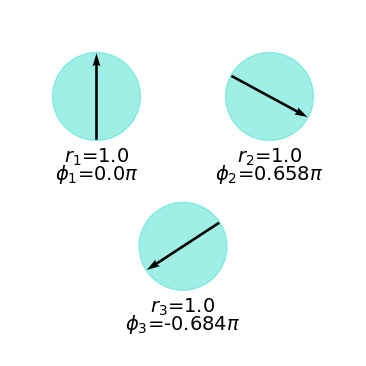

Generate this figure with matplotlib:
#%%
# 放物線のグラフを描画する
if True:
    import numpy as np
    import pandas as pd
    import matplotlib.pyplot as plt
    from matplotlib import cm
    from matplotlib import rc
    rc('text', usetex=False)
    fs = 18
    plt.rcParams['font.family']= 'sans-serif'
    plt.rcParams['font.sans-serif'] = ['Arial']
    plt.rcParams["font.size"] = fs # 全体のフォントサイズが変更されます。
    plt.rcParams['xtick.direction'] = 'in'#x軸の目盛線が内向き('in')か外向き('out')か双方向か('inout')
    plt.rcParams['ytick.direction'] = 'in'#y軸の目盛線が内向き('in')か外向き('out')か双方向か('inout')
    from mpl_toolkits.mplot3d import Axes3D
    #import ipywidgets

    filepath_output = "output\\"


eps=0.05
H0 = -np.array([
    [0,-1,-(1.+eps)],
    [-1,0,-1],
    [-(1.+eps),-1,0]
    ])

# XY model in 3x3

def Hamiltonian(x):
    out = 0
    nx = x.shape[0]
    for i in range(nx):
        for j in range(nx):
            out += H0[i,j] * np.cos(x[i]-x[j])
            #out += np.cos(x[i]-x[j])
    return out

def H(x):
    x1 = np.concatenate([np.array([0]),x])
    return Hamiltonian(x1)


nx = 3

# minimize the Hamiltonian
import scipy.optimize as opt
#x0 = np.array([-0.1,0.3])
x0 = np.array([2/3,-2/3])*np.pi
res = opt.minimize(H, x0)
#phi = (res.x -res.x[0]) / np.pi
#print(phi)
print(res)

x1 = np.concatenate([np.array([0]),res.x])
#x1 = np.array([0, 2/3,-2/3])*np.pi
#y1 = Hamiltonian(x1)
#print(y1)

def plot_quivar(npr_r, npr_phi):
    coef = 0.5
    X = np.array([0, 1, 0.5])
    Y = np.array([0, 0, np.sqrt(3)/2])
    #X, Y = np.meshgrid(X, Y)
    U = coef*npr_r*np.cos(npr_phi*np.pi - np.pi/2)
    V = coef*npr_r*np.sin(npr_phi*np.pi - np.pi/2)

    plt.figure(figsize=(4,4))
    plt.scatter(X, Y, s=npr_r**2*4000, c="turquoise", alpha=0.5)
    plt.quiver(X-U/2, Y-V/2, U, V, angles='xy', scale_units='xy', scale=1)

    for i in range(3):
        plt.text(
            X[i], Y[i]+0.35,
            "$r_{}$=".format(i+1)+str(np.round(npr_r[i], 3)),
            fontsize=14, ha='center', va='center')
        plt.text(
            X[i], Y[i]+0.45,
            "$\phi_{}$=".format(i+1)+str(np.round(npr_phi[i], 3))+"$\pi$",
            fontsize=14, ha='center', va='center')

    plt.xlim(-0.5, 2-0.5)
    plt.ylim(2-0.5, -0.5)
    #plt.gca().set_aspect('equal', adjustable='box')
    # ラベル、軸の表示を消す
    plt.tick_params(labelbottom=False, labelleft=False, labelright=False, labeltop=False)
    plt.tick_params(bottom=False, left=False, right=False, top=False)
    # 枠線を消す
    plt.box(False)
    plt.tight_layout()

    plt.show()

npr_r = np.ones(3)
npr_phi = (x1 - x1[0]) / np.pi
plot_quivar(npr_r, npr_phi)
